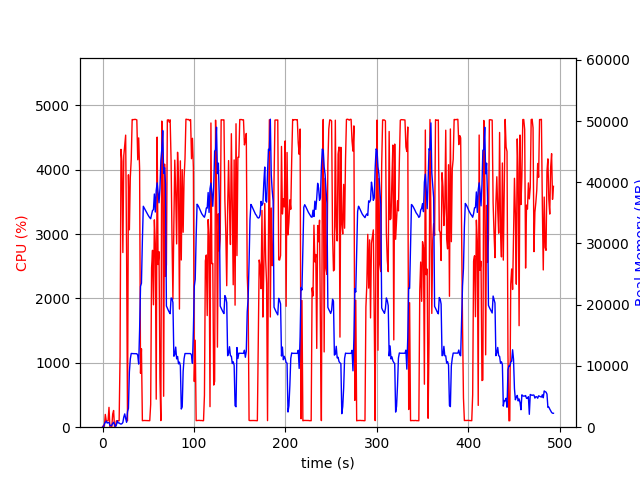

Source data for this figure (header and first rows):
elapsed_time, nproc, cpu, mem_real, mem_virtual
3.981590270996094e-05, 1, 0.0, 6.148, 2789
1.006, 2, 28.8, 57.6, 169.4
2.013, 4, 14.9, 522.1, 2220
3.02, 4, 198.6, 791.3, 2535
4.027, 6, 102.0, 1003, 3063
5.037, 3, 98.3, 672.5, 2098
6.044, 3, 100.2, 759.9, 2216
7.051, 4, 308.3, 763.7, 2977
8.06, 3, 4.0, 301, 1610
9.067, 3, 1.0, 235.8, 1536
10.07, 3, 1.0, 309.6, 1612
11.08, 4, 203.3, 621.6, 2234
12.09, 6, 259.3, 803.3, 3010
13.1, 4, 5.0, 420.7, 2086
14.11, 1, 10.9, 83.4, 698.5
15.11, 1, 99.3, 331.4, 1903
16.12, 1, 99.2, 1033, 3183
17.13, 1, 100.3, 695.2, 2671
18.14, 1, 100.0, 695.2, 2671
19.15, 1, 1092, 569.6, 6658
20.17, 1, 4318, 501.3, 6680
21.19, 1, 4130, 575.4, 6710
22.21, 1, 2714, 761.1, 7267
23.23, 1, 4221, 1659, 7267
24.25, 1, 4381, 2171, 7267
25.27, 1, 4539, 1405, 7267
26.29, 1, 2725, 811, 8299
27.29, 1, 100.2, 2529, 9351
28.3, 1, 3922, 3089, 9383
29.34, 1, 3068, 9018, 16857
30.34, 1, 3882, 11144, 25587
31.36, 1, 4162, 12042, 25587
32.38, 1, 4781, 12026, 25587
33.4, 1, 4780, 12014, 25587
34.42, 1, 4781, 12012, 25587
35.44, 1, 4784, 12012, 25587
36.46, 1, 4781, 12012, 25587
37.48, 1, 4775, 12000, 25587
38.49, 1, 4156, 11744, 25587
39.5, 1, 4496, 10307, 26713
40.52, 1, 4016, 15870, 41612
41.52, 1, 838.5, 22998, 41612
42.54, 1, 1218, 23512, 62092
43.55, 1, 101.3, 30450, 62092
44.55, 1, 103.2, 36080, 62092
45.56, 1, 104.4, 35796, 62092
46.57, 1, 104.2, 35523, 62092
47.57, 1, 104.2, 35243, 62092
48.58, 1, 103.2, 34938, 62092
49.59, 1, 102.3, 34687, 62092
50.6, 1, 101.3, 34431, 62092
51.6, 1, 101.3, 34214, 62092
52.61, 1, 353.9, 34040, 62092
53.62, 1, 2477, 34701, 62092
54.63, 1, 2749, 35391, 62092
55.65, 1, 1902, 35522, 62092
56.66, 1, 3222, 38082, 62092
57.67, 1, 2852, 35139, 62092
58.68, 1, 435.6, 38675, 86668
59.69, 1, 4508, 39904, 86668
... 427 more rows
